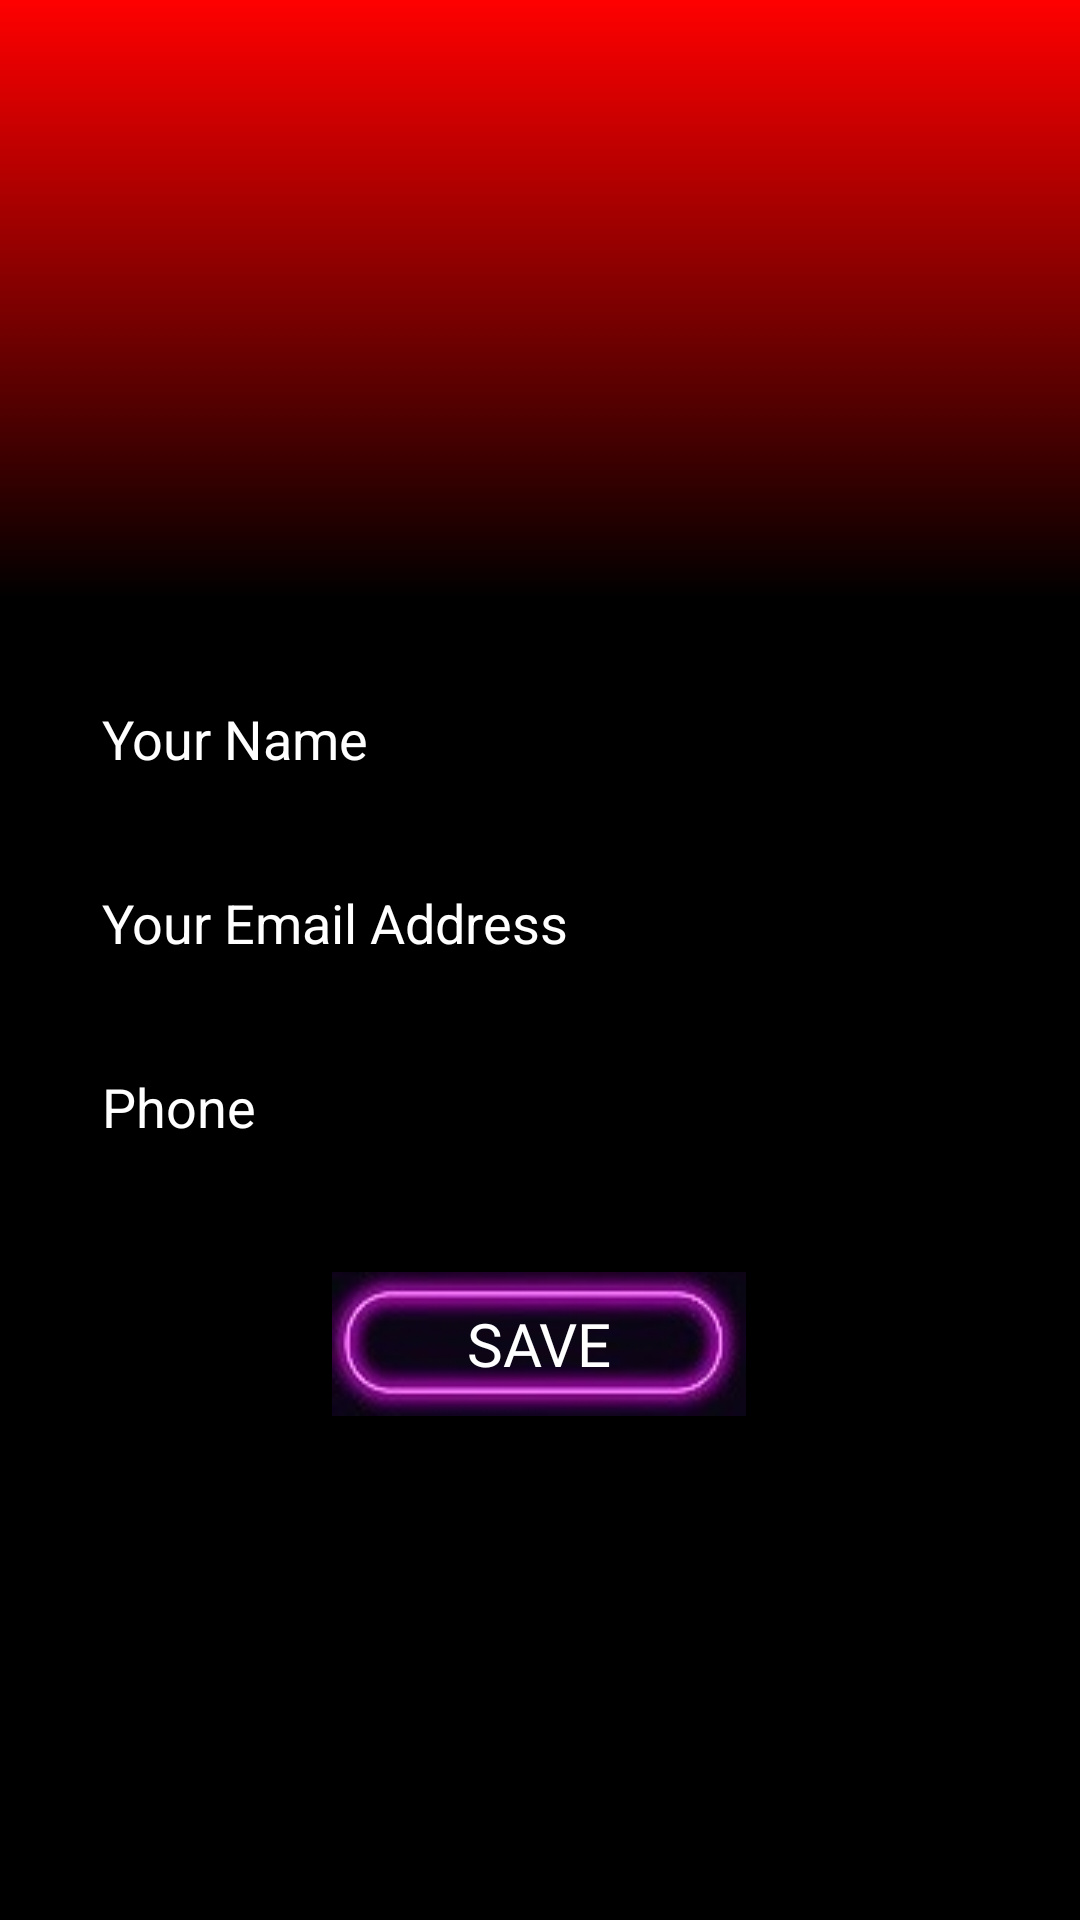

Here is an Android app screen rendered from its layout file. Give the layout XML and the strings, colors and styles it references.
<!-- AndroidManifest.xml: application theme Theme.RecyclerView -->
<!-- res/layout/activity_edit_profile.xml -->
<?xml version="1.0" encoding="utf-8"?>
<androidx.constraintlayout.widget.ConstraintLayout xmlns:android="http://schemas.android.com/apk/res/android"
    xmlns:app="http://schemas.android.com/apk/res-auto"
    xmlns:tools="http://schemas.android.com/tools"
    android:layout_width="match_parent"
    android:background="#000"
    android:layout_height="match_parent"
    tools:context=".UI.EditProfile">
    <ImageView
        android:layout_width="match_parent"
        android:layout_height="200dp"
        android:src="@drawable/gradient"
        tools:ignore="MissingConstraints" />

    <EditText
        android:id="@+id/profileFullName"
        android:layout_width="300dp"
        android:layout_marginTop="100dp"
        android:layout_height="wrap_content"
        android:ems="10"
        android:textColor="#fff"
        android:textColorHint="#fff"
        android:hint="Your Name"
        android:inputType="textPersonName"
        app:layout_constraintEnd_toEndOf="parent"
        app:layout_constraintStart_toStartOf="parent"
        app:layout_constraintTop_toBottomOf="@+id/profileImageView" />

    <ImageView
        android:id="@+id/profileImageView"
        android:layout_width="100dp"
        android:layout_height="100dp"
        android:layout_marginTop="24dp"
        app:layout_constraintEnd_toEndOf="parent"
        app:layout_constraintHorizontal_bias="0.497"
        app:layout_constraintStart_toStartOf="parent"
        app:layout_constraintTop_toTopOf="parent"
        app:shapeAppearanceOverlay="@style/Circular"
        app:srcCompat="@drawable/ic_person_black_24dp"
        tools:ignore="VectorDrawableCompat" />

    <EditText
        android:id="@+id/profileEmailAddress"
        android:layout_width="300dp"
        android:layout_height="wrap_content"
        android:layout_marginTop="20dp"
        android:ems="10"
        android:textColor="#fff"
        android:textColorHint="#fff"
        android:hint="Your Email Address"
        android:inputType="textEmailAddress"
        app:layout_constraintEnd_toEndOf="parent"
        app:layout_constraintStart_toStartOf="parent"
        app:layout_constraintTop_toBottomOf="@+id/profileFullName" />

    <EditText
        android:id="@+id/profilePhoneNo"
        android:layout_width="300dp"
        android:layout_marginTop="20dp"
        android:layout_height="wrap_content"
        android:ems="10"
        android:textColor="#fff"
        android:textColorHint="#fff"
        android:inputType="phone"
        android:hint="Phone"
        app:layout_constraintEnd_toEndOf="parent"
        app:layout_constraintStart_toStartOf="parent"
        app:layout_constraintTop_toBottomOf="@+id/profileEmailAddress" />

    <Button
        android:id="@+id/saveProfileInfo"
        android:layout_width="wrap_content"
        android:layout_height="wrap_content"


        android:layout_marginBottom="168dp"
        android:background="@drawable/neonbir"
        android:fontFamily="@font/magicky"
        android:text="Save"
        android:textColor="#fff"

        android:textSize="20dp"
        app:layout_constraintBottom_toBottomOf="parent"
        app:layout_constraintEnd_toEndOf="parent"
        app:layout_constraintHorizontal_bias="0.498"
        app:layout_constraintStart_toStartOf="parent" />

</androidx.constraintlayout.widget.ConstraintLayout>
<!-- resources referenced by this layout -->
<resources>
  <!-- drawable gradient (drawable) -->
  <?xml version="1.0" encoding="utf-8"?>
  <selector xmlns:android="http://schemas.android.com/apk/res/android">
  <item>
      <shape>
          <gradient
              android:angle="90"
              android:endColor="#ff0000"
              android:startColor="#000"
              android:type="linear"></gradient>
  
  
      </shape>
  </item>
  </selector>
  <!-- drawable neonbir: jpg bitmap (drawable, 5545 bytes) -->
  <style name="Circular">
          <item name="cornerSize">50%</item>
      </style>
  <style name="Theme.RecyclerView" parent="Theme.AppCompat.Light.NoActionBar">
          
          <item name="colorPrimary">@color/purple_500</item>
          <item name="colorPrimaryVariant">@color/purple_700</item>
          <item name="colorOnPrimary">@color/white</item>
          
          <item name="colorSecondary">@color/teal_200</item>
          <item name="colorSecondaryVariant">@color/teal_700</item>
          <item name="colorOnSecondary">@color/black</item>
          
          <item name="android:statusBarColor" tools:targetApi="l">?attr/colorPrimaryVariant</item>
          <item name="android:windowAnimationStyle">@style/animation</item>
          
      </style>
  <color name="purple_500">#7B6079</color>
  <color name="purple_700">#7B6079</color>
  <color name="white">#FFFFFFFF</color>
  <color name="teal_200">#FF03DAC5</color>
  <color name="teal_700">#FF018786</color>
  <color name="black">#FF000000</color>
  <style name="animation">
          <item name="android:windowEnterAnimation">@android:anim/fade_in</item>
          <item name="android:windowExitAnimation">@android:anim/fade_out</item>
      </style>
</resources>
